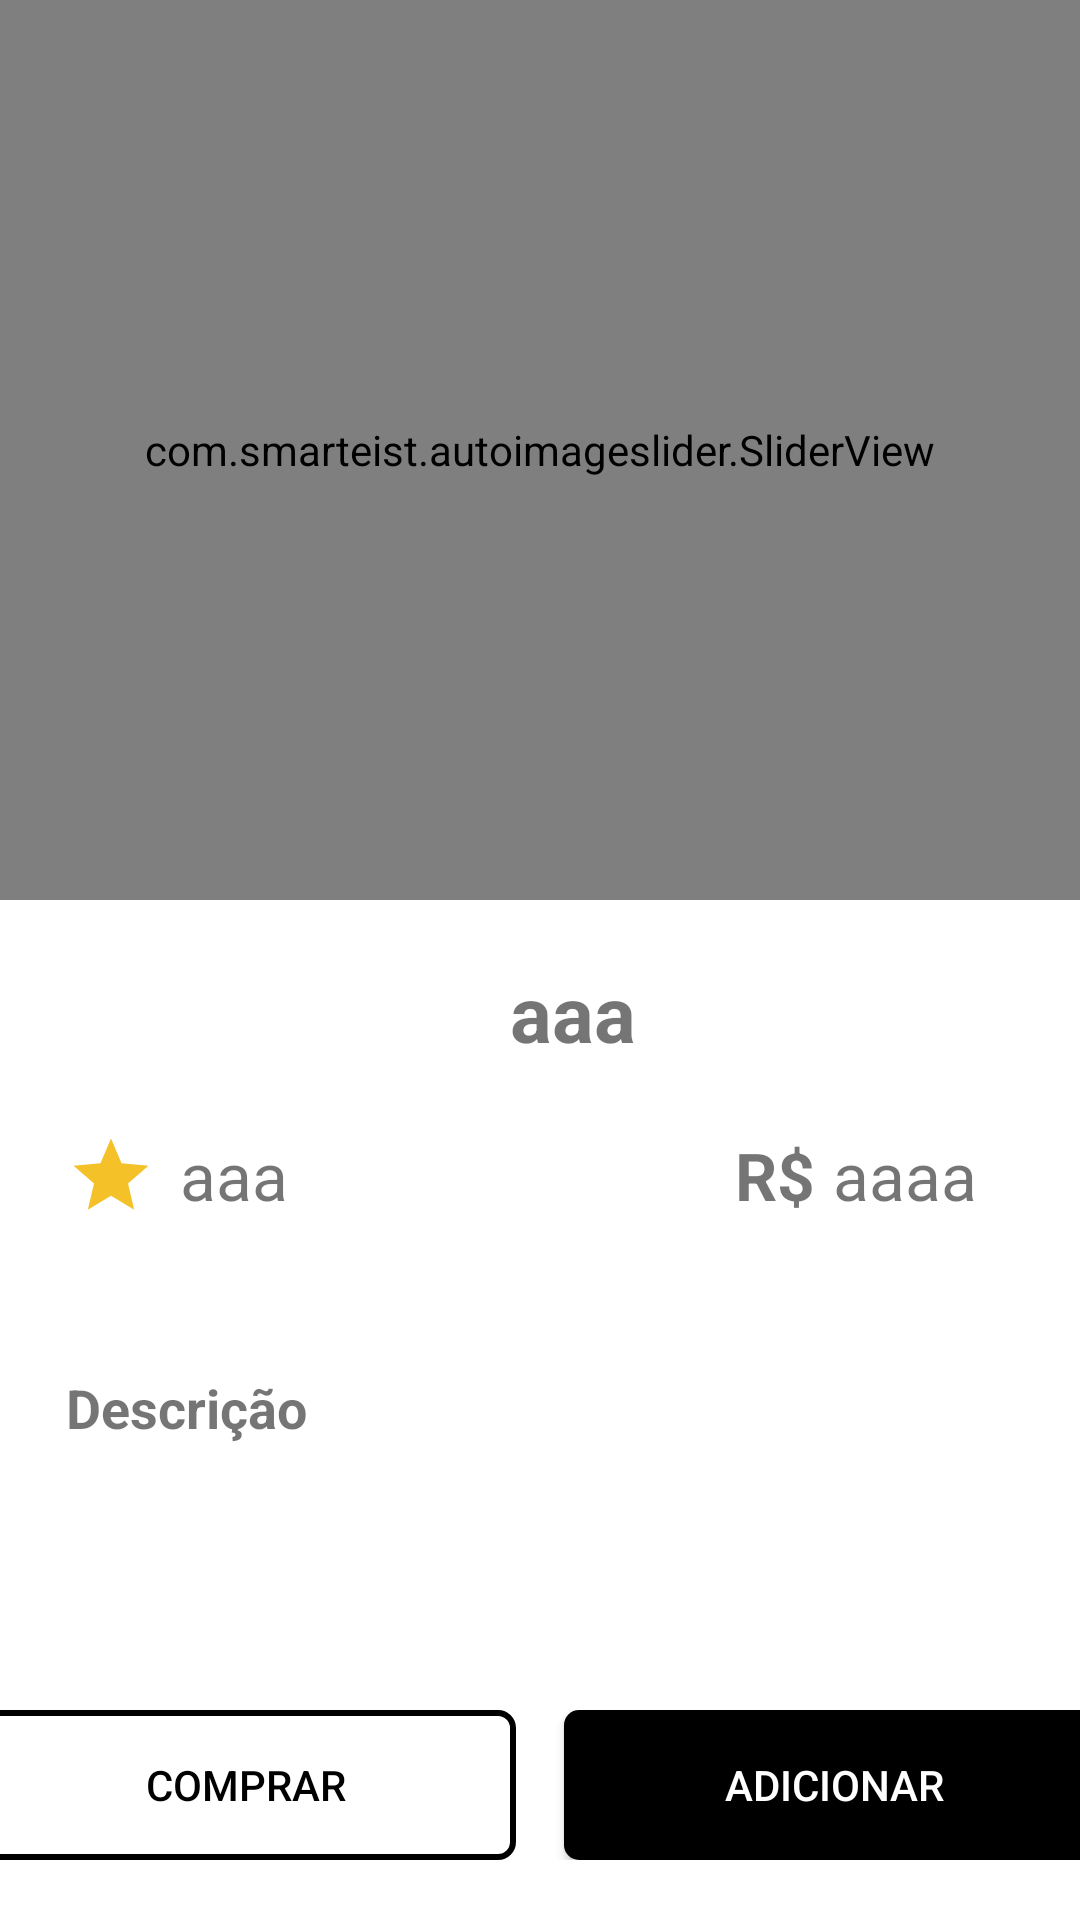

Here is an Android app screen rendered from its layout file. Give the layout XML and the strings, colors and styles it references.
<!-- AndroidManifest.xml: application theme Theme.ProductApp -->
<!-- res/layout/fragment_detailed_product.xml -->
<?xml version="1.0" encoding="utf-8"?>
<androidx.constraintlayout.widget.ConstraintLayout xmlns:android="http://schemas.android.com/apk/res/android"
    xmlns:app="http://schemas.android.com/apk/res-auto"
    xmlns:tools="http://schemas.android.com/tools"
    android:layout_width="match_parent"
    android:layout_height="match_parent"
    tools:context=".view.DetailedProductFragment">

    <com.smarteist.autoimageslider.SliderView
        android:id="@+id/imageSlider"
        android:layout_width="match_parent"
        android:layout_height="300dp"
        app:sliderAnimationDuration="600"
        app:sliderAutoCycleDirection="back_and_forth"
        app:sliderAutoCycleEnabled="true"
        app:sliderIndicatorAnimationDuration="600"
        app:sliderIndicatorGravity="center_horizontal|bottom"
        app:sliderIndicatorMargin="15dp"
        app:sliderIndicatorOrientation="horizontal"
        app:sliderIndicatorPadding="3dp"
        app:sliderIndicatorRadius="2dp"
        app:sliderIndicatorSelectedColor="#5A5A5A"
        app:sliderIndicatorUnselectedColor="#FFF"
        app:sliderScrollTimeInSec="1"
        app:sliderStartAutoCycle="true"
        app:layout_constraintTop_toTopOf="parent"
        app:layout_constraintStart_toStartOf="parent"
        app:layout_constraintEnd_toEndOf="parent" />

    <TextView
        android:id="@+id/tv_title"
        android:layout_width="wrap_content"
        android:layout_height="wrap_content"
        android:textSize="26sp"
        android:textStyle="bold"
        android:layout_marginTop="20dp"
        android:layout_marginLeft="22dp"
        android:text="aaa"
        app:layout_constraintTop_toBottomOf="@id/imageSlider"
        app:layout_constraintStart_toStartOf="parent"
        app:layout_constraintEnd_toEndOf="parent"/>

    <LinearLayout
        android:id="@+id/layout_price"
        android:layout_width="wrap_content"
        android:layout_height="wrap_content"
        android:layout_marginTop="22dp"
        app:layout_constraintEnd_toEndOf="parent"
        app:layout_constraintHorizontal_bias="0.923"
        app:layout_constraintStart_toEndOf="@+id/layout_rating"
        app:layout_constraintTop_toBottomOf="@id/tv_title">

        <TextView
            android:id="@+id/tv_priceSimbol"
            android:layout_width="wrap_content"
            android:layout_height="wrap_content"
            android:layout_marginRight="6dp"
            android:text="R$"
            android:textSize="22sp"
            android:textStyle="bold" />

        <TextView
            android:id="@+id/tv_price"
            android:layout_width="wrap_content"
            android:layout_height="wrap_content"
            android:layout_marginRight="22dp"
            android:text="aaaa"
            android:textSize="22sp" />
    </LinearLayout>

    <LinearLayout
        android:id="@+id/layout_rating"
        android:layout_width="wrap_content"
        android:layout_height="wrap_content"
        android:gravity="start"
        android:layout_marginTop="22dp"
        android:layout_marginLeft="22dp"
        app:layout_constraintTop_toBottomOf="@id/tv_title"
        app:layout_constraintStart_toStartOf="parent">

        <ImageView
            android:id="@+id/ic_star_rating"
            android:layout_width="30dp"
            android:layout_height="30dp"
            android:src="@drawable/ic_star" />

        <TextView
            android:id="@+id/tv_rating"
            android:layout_width="wrap_content"
            android:layout_height="wrap_content"
            android:textSize="22sp"
            android:layout_marginLeft="8dp"
            android:text="aaa" />
    </LinearLayout>

    <TextView
        android:id="@+id/tv_descriptionTitle"
        android:layout_width="wrap_content"
        android:layout_height="wrap_content"
        android:textSize="18sp"
        android:layout_marginTop="50dp"
        android:layout_marginLeft="22dp"
        android:text="Descrição"
        android:textStyle="bold"
        app:layout_constraintTop_toBottomOf="@id/layout_rating"
        app:layout_constraintStart_toStartOf="parent" />

    <TextView
        android:id="@+id/tv_description"
        android:layout_width="wrap_content"
        android:layout_height="wrap_content"
        android:textSize="16sp"
        android:layout_margin="16dp"
        app:layout_constraintTop_toBottomOf="@id/tv_descriptionTitle"
        app:layout_constraintStart_toStartOf="parent" />

    <LinearLayout
        android:id="@+id/layout_btns"
        android:layout_width="match_parent"
        android:layout_height="wrap_content"
        android:gravity="bottom|center"
        android:orientation="horizontal"
        android:layout_marginBottom="20dp"
        app:layout_constraintBottom_toBottomOf="parent">

        <androidx.appcompat.widget.AppCompatButton
            android:id="@+id/btn_by"
            android:layout_width="180dp"
            android:layout_height="50dp"
            android:background="@drawable/btn_border_shape"
            android:textColor="@color/black"
            android:text="Comprar"/>

        <androidx.appcompat.widget.AppCompatButton
            android:id="@+id/btn_add_cart"
            android:layout_width="180dp"
            android:layout_height="50dp"
            android:background="@drawable/btn_shape"
            android:textColor="@color/white"
            android:layout_marginLeft="16dp"
            android:text="Adicionar"/>
    </LinearLayout>

</androidx.constraintlayout.widget.ConstraintLayout>
<!-- resources referenced by this layout -->
<resources>
  <color name="black">#FF000000</color>
  <color name="white">#FFFFFFFF</color>
  <!-- drawable btn_border_shape (drawable) -->
  <?xml version="1.0" encoding="utf-8"?>
  <ripple xmlns:android="http://schemas.android.com/apk/res/android"
      android:color="@color/gray">
      <item android:id="@+id/mask">
          <shape android:shape="rectangle">
              <stroke android:width="2dp" android:color="@color/black" />
              <corners android:radius="5dp" />
          </shape>
      </item>
  </ripple>
  <!-- drawable btn_shape (drawable) -->
  <?xml version="1.0" encoding="utf-8"?>
  <ripple xmlns:android="http://schemas.android.com/apk/res/android"
      android:color="@color/gray">
      <item android:id="@+id/mask">
          <shape android:shape="rectangle">
              <solid android:color="@color/black" />
              <corners android:radius="5dp" />
          </shape>
      </item>
  </ripple>
  <!-- drawable ic_star (drawable) -->
  <vector android:height="24dp" android:tint="#F5C129"
      android:viewportHeight="24" android:viewportWidth="24"
      android:width="24dp" xmlns:android="http://schemas.android.com/apk/res/android">
      <path android:fillColor="@android:color/white" android:pathData="M12,17.27L18.18,21l-1.64,-7.03L22,9.24l-7.19,-0.61L12,2 9.19,8.63 2,9.24l5.46,4.73L5.82,21z"/>
  </vector>
  <style name="Theme.ProductApp" parent="Theme.MaterialComponents.DayNight.NoActionBar">
  
          <item name="colorPrimary">@color/black</item>
          <item name="colorPrimaryDark">@color/black</item>
          <item name="colorSecondary">@color/white</item>
      </style>
  <color name="gray">#CFC9C9</color>
</resources>
